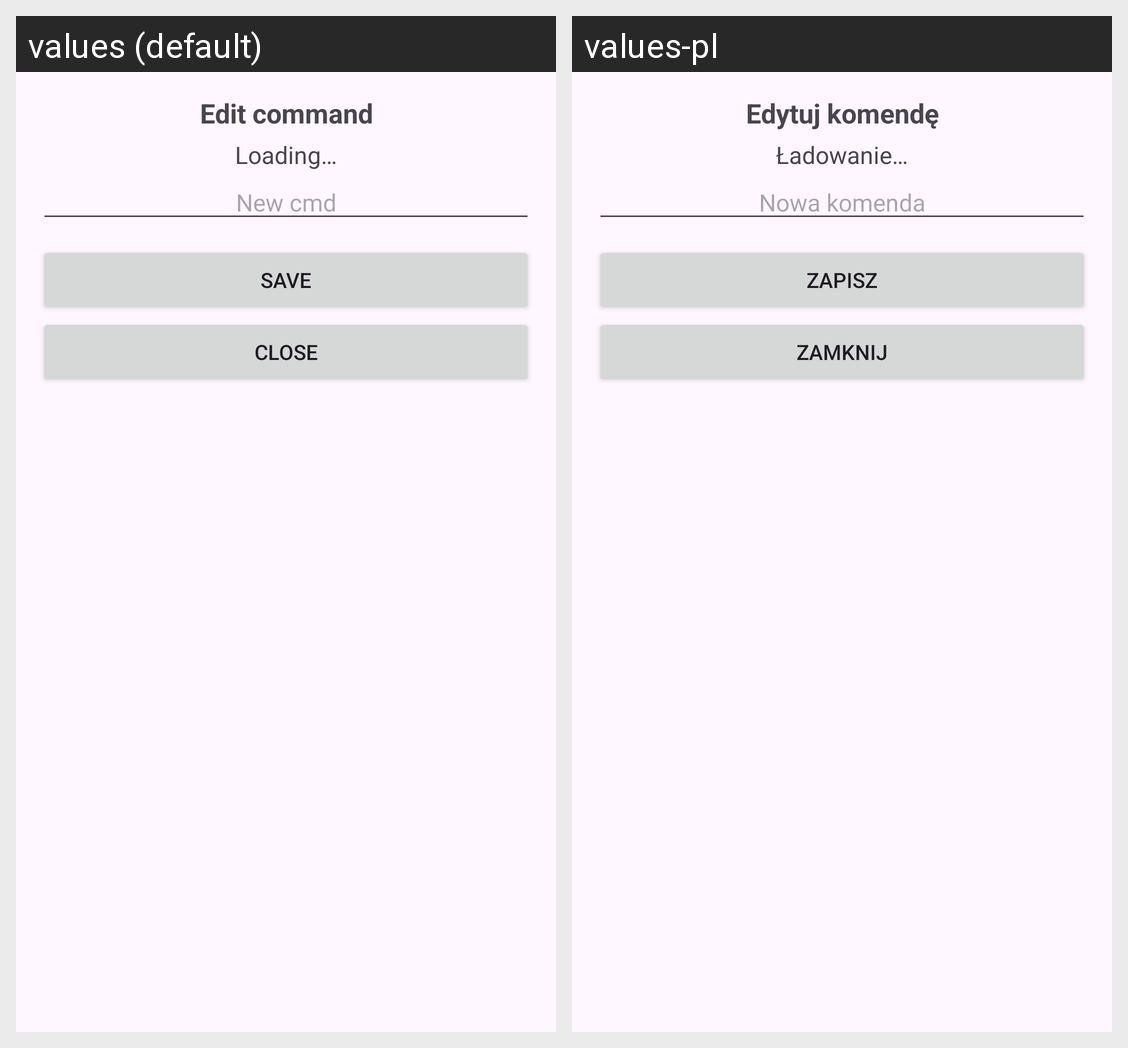

Translations of the strings shown on this Android screen, per locale in the grid:
Android screen res/layout/editable_dialog.xml rendered under 2 locales, left to right: values (default), values-pl. Device: Nexus 5 (rendered at 1080×1920; each locale shown at half size, 540×960, under a caption strip naming it); theme Base.NHL.
Strings drawn on this screen, with the default value and each locale's value (text and hints the layout hard-codes, and strings that could not be matched under every locale, appear in the picture but are not listed):

edit_command
  values: Edit command
  values-pl: Edytuj komendę

loading
  values: Loading…
  values-pl: Ładowanie…

new_cmd
  values: New cmd
  values-pl: Nowa komenda

save
  values: Save
  values-pl: Zapisz

close
  values: Close
  values-pl: Zamknij
